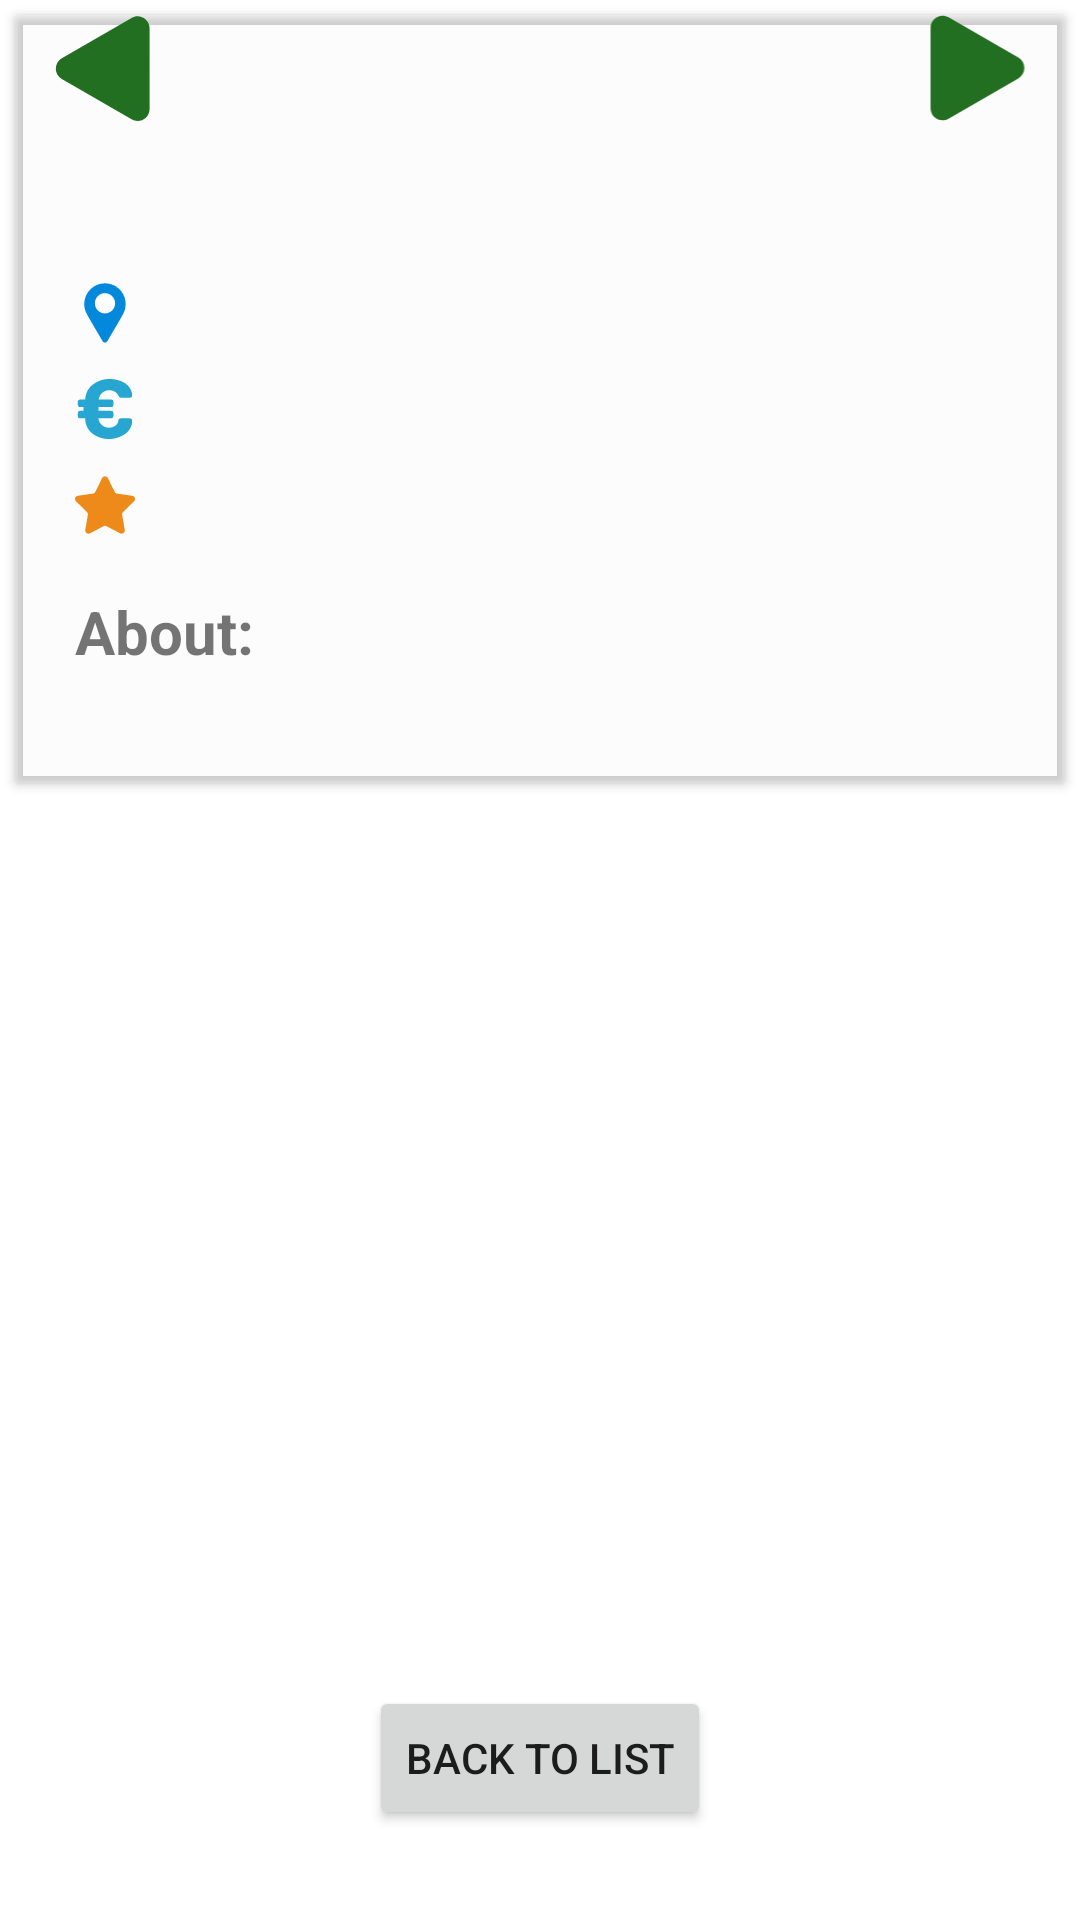

Produce the Android XML layout that renders to this screen, including the resource entries it uses.
<!-- AndroidManifest.xml: application theme Theme.HostelCarlos -->
<!-- res/layout/activity_details.xml -->
<?xml version="1.0" encoding="utf-8"?>
<androidx.constraintlayout.widget.ConstraintLayout
    xmlns:android="http://schemas.android.com/apk/res/android"
    xmlns:app="http://schemas.android.com/apk/res-auto"
    xmlns:tools="http://schemas.android.com/tools"
    android:layout_margin="5dp"
    android:layout_width="match_parent"
    android:layout_height="match_parent">

    <androidx.cardview.widget.CardView
        android:layout_width="match_parent"
        android:layout_height="wrap_content"
        android:backgroundTint="@color/cardview_shadow_end_color"
        android:layout_margin="5dp"
        app:layout_constraintEnd_toEndOf="parent"
        app:layout_constraintStart_toStartOf="parent"
        app:layout_constraintTop_toTopOf="parent">

        <LinearLayout
            android:layout_width="match_parent"
            android:layout_height="match_parent"
            android:paddingBottom="10dp"
            android:orientation="vertical">

            <LinearLayout
                android:layout_width="match_parent"
                android:layout_height="wrap_content"
                android:orientation="horizontal">

                <ImageView
                    android:id="@+id/previous_button"
                    android:layout_width="0dp"
                    android:layout_height="wrap_content"
                    android:layout_gravity="center"
                    android:layout_weight="0.3"
                    app:srcCompat="@drawable/previous_arrow" />

                <ImageView
                    android:id="@+id/hostel_thumbnail"
                    android:layout_width="0dp"
                    android:layout_height="wrap_content"
                    android:layout_marginHorizontal="20dp"
                    android:layout_marginTop="20dp"
                    android:layout_weight="1"
                    app:layout_constraintEnd_toEndOf="parent"
                    app:layout_constraintStart_toStartOf="parent"
                    tools:src="@tools:sample/avatars" />

                <ImageView
                    android:id="@+id/next_button"
                    android:layout_width="0dp"
                    android:layout_height="wrap_content"
                    android:layout_gravity="center"
                    android:layout_weight="0.3"
                    app:srcCompat="@drawable/next_arrow" />

            </LinearLayout>

            <TextView
                android:id="@+id/hostel_name"
                android:layout_width="wrap_content"
                android:layout_height="wrap_content"
                android:layout_gravity="center"
                android:layout_marginHorizontal="20dp"
                android:layout_marginTop="5dp"
                android:maxLines="2"
                android:textSize="20sp" />

            <TextView
                android:id="@+id/hostel_location"
                android:layout_width="wrap_content"
                android:layout_height="wrap_content"
                android:layout_gravity="center_vertical"
                android:layout_marginHorizontal="20dp"
                app:drawableStartCompat="@drawable/location_icon"
                android:drawablePadding="5dp"
                android:layout_marginTop="10dp"
                android:maxLines="2"
                android:textSize="20sp" />

            <TextView
                android:id="@+id/hostel_lowest_price"
                android:layout_width="wrap_content"
                android:layout_height="wrap_content"
                android:layout_gravity="center_vertical"
                android:layout_marginHorizontal="20dp"
                app:drawableStartCompat="@drawable/euro_icon"
                android:drawablePadding="5dp"
                android:layout_marginTop="5dp"
                android:maxLines="1"
                android:textSize="20sp" />

            <TextView
                android:id="@+id/hostel_rating"
                android:layout_width="wrap_content"
                android:layout_height="wrap_content"
                android:layout_gravity="center_vertical"
                android:layout_marginHorizontal="20dp"
                app:drawableStartCompat="@drawable/star_icon"
                android:drawablePadding="5dp"
                android:layout_marginTop="5dp"
                android:maxLines="1"
                android:textSize="20sp" />

            <TextView
                android:id="@+id/hostel_about"
                android:layout_width="wrap_content"
                android:layout_height="wrap_content"
                android:layout_gravity="center_vertical"
                android:text="@string/about"
                android:textStyle="bold"
                android:layout_marginHorizontal="20dp"
                android:layout_marginTop="15dp"
                android:textSize="20sp" />

            <TextView
                android:id="@+id/hostel_overview"
                android:layout_width="wrap_content"
                android:layout_height="wrap_content"
                android:layout_gravity="center_vertical"
                android:layout_marginHorizontal="20dp"
                android:textSize="20sp" />

        </LinearLayout>

    </androidx.cardview.widget.CardView>

    <Button
        android:id="@+id/back_button"
        android:layout_width="wrap_content"
        android:layout_height="wrap_content"
        android:layout_gravity="bottom"
        android:text="@string/back_to_list"
        android:layout_marginBottom="30dp"
        app:layout_constraintBottom_toBottomOf="parent"
        app:layout_constraintEnd_toEndOf="parent"
        app:layout_constraintStart_toStartOf="parent" />

</androidx.constraintlayout.widget.ConstraintLayout>
<!-- resources referenced by this layout -->
<resources>
  <!-- drawable euro_icon (drawable) -->
  <vector android:height="20dp" android:viewportHeight="291.93"
      android:viewportWidth="291.93" android:width="20dp" xmlns:android="http://schemas.android.com/apk/res/android">
      <path android:fillColor="#26A6D1" android:pathData="M264.95,191.54h-42.46c-9.54,0 -10.4,3.96 -11.69,12.43c-3.47,20.41 -22.96,32.89 -46.35,32.89c-26.86,0 -48.48,-21.14 -50.22,-45.38h60.04c7.37,0 12.56,-2.54 12.56,-12.33V166.99c0,-9.76 -5.2,-12.02 -12.56,-12.02h-60.47v-18.13h60.47c7.37,0 12.56,-2.54 12.56,-12.33v-12.16c0,-9.77 -5.2,-12.33 -12.56,-12.33h-59.6c3.04,-22.1 23.93,-45.39 49.5,-45.39c23.4,0 36.66,9.22 45.78,23.24c3.46,5.11 3.9,13.17 13,13.17h41.88c9.97,0 13.44,-3.56 13.44,-13.74C272.63,23.35 219.06,0 165.32,0C114.22,0 51.1,34.58 49.79,100.02h-23.56c-7.79,0 -12.56,2.54 -12.56,12.33v12.16c0,9.77 4.77,12.33 12.56,12.33H41.22v18.12H26.23c-7.79,0 -12.56,2.54 -12.56,12.33v11.88c0,9.76 4.77,12.33 12.56,12.33h23.53v1.71c0,66.71 63.13,98.73 114.68,98.73c53.74,0 113.5,-32.27 113.5,-87.1C277.94,194.63 274.48,191.54 264.95,191.54z"/>
  </vector>
  <!-- drawable next_arrow (drawable) -->
  <vector xmlns:android="http://schemas.android.com/apk/res/android"
      android:width="40dp"
      android:height="44dp"
      android:viewportWidth="40"
      android:viewportHeight="44">
    <path
        android:pathData="M10.356,34.564C7.689,36.104 4.356,34.179 4.356,31.1L4.356,4.243C4.356,1.164 7.689,-0.761 10.356,0.779L33.615,14.207C36.282,15.747 36.282,19.596 33.615,21.136L10.356,34.564Z"
        android:fillColor="#236F21"/>
  </vector>
  <!-- drawable previous_arrow (drawable) -->
  <vector xmlns:android="http://schemas.android.com/apk/res/android"
      android:width="40dp"
      android:height="44dp"
      android:viewportWidth="40"
      android:viewportHeight="44">
    <path
        android:pathData="M29.863,0.998C32.529,-0.541 35.863,1.383 35.863,4.462L35.863,31.319C35.863,34.399 32.529,36.323 29.863,34.784L6.604,21.355C3.937,19.816 3.937,15.967 6.604,14.427L29.863,0.998Z"
        android:fillColor="#236F21"/>
  </vector>
  <!-- drawable star_icon (drawable) -->
  <vector xmlns:android="http://schemas.android.com/apk/res/android"
      android:width="20dp"
      android:height="20dp"
      android:viewportWidth="47.94"
      android:viewportHeight="47.94">
    <path
        android:pathData="M26.285,2.486l5.407,10.956c0.376,0.762 1.103,1.29 1.944,1.412l12.091,1.757c2.118,0.308 2.963,2.91 1.431,4.403l-8.749,8.528c-0.608,0.593 -0.886,1.448 -0.742,2.285l2.065,12.042c0.362,2.109 -1.852,3.717 -3.746,2.722l-10.814,-5.685c-0.752,-0.395 -1.651,-0.395 -2.403,0l-10.814,5.685c-1.894,0.996 -4.108,-0.613 -3.746,-2.722l2.065,-12.042c0.144,-0.837 -0.134,-1.692 -0.742,-2.285l-8.749,-8.528c-1.532,-1.494 -0.687,-4.096 1.431,-4.403l12.091,-1.757c0.841,-0.122 1.568,-0.65 1.944,-1.412l5.407,-10.956C22.602,0.567 25.338,0.567 26.285,2.486z"
        android:fillColor="#ED8A19"/>
  </vector>
  <string name="about">About:</string>
  <string name="back_to_list">Back to list</string>
  <style name="Theme.HostelCarlos" parent="Theme.MaterialComponents.DayNight.DarkActionBar">
          
          <item name="colorPrimary">@color/dark_green</item>
          <item name="colorPrimaryVariant">@color/faded_green</item>
          <item name="colorOnPrimary">@color/white</item>
          
          <item name="colorSecondary">@color/teal_200</item>
          <item name="colorSecondaryVariant">@color/teal_700</item>
          <item name="colorOnSecondary">@color/black</item>
          
          <item name="android:statusBarColor">?attr/colorPrimaryVariant</item>
          
          <item name="windowNoTitle">true</item>
          <item name="windowActionBar">false</item>
      </style>
  <color name="dark_green">#FF236F21</color>
  <color name="faded_green">#80236F21</color>
  <color name="white">#FFFFFFFF</color>
  <color name="teal_200">#FF03DAC5</color>
  <color name="teal_700">#FF018786</color>
  <color name="black">#FF000000</color>
</resources>
